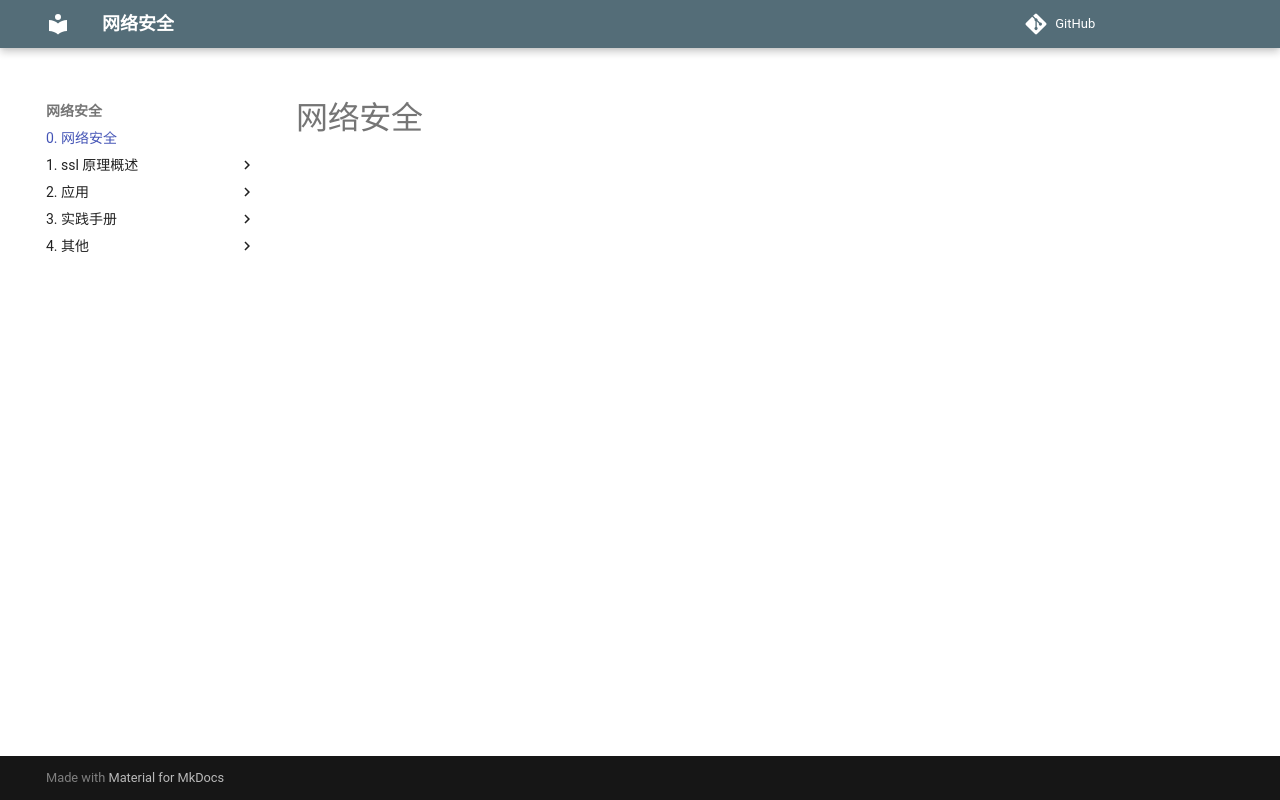

repository: mapan1984/network-security · page: index.html · generator: mkdocs

# 网络安全
